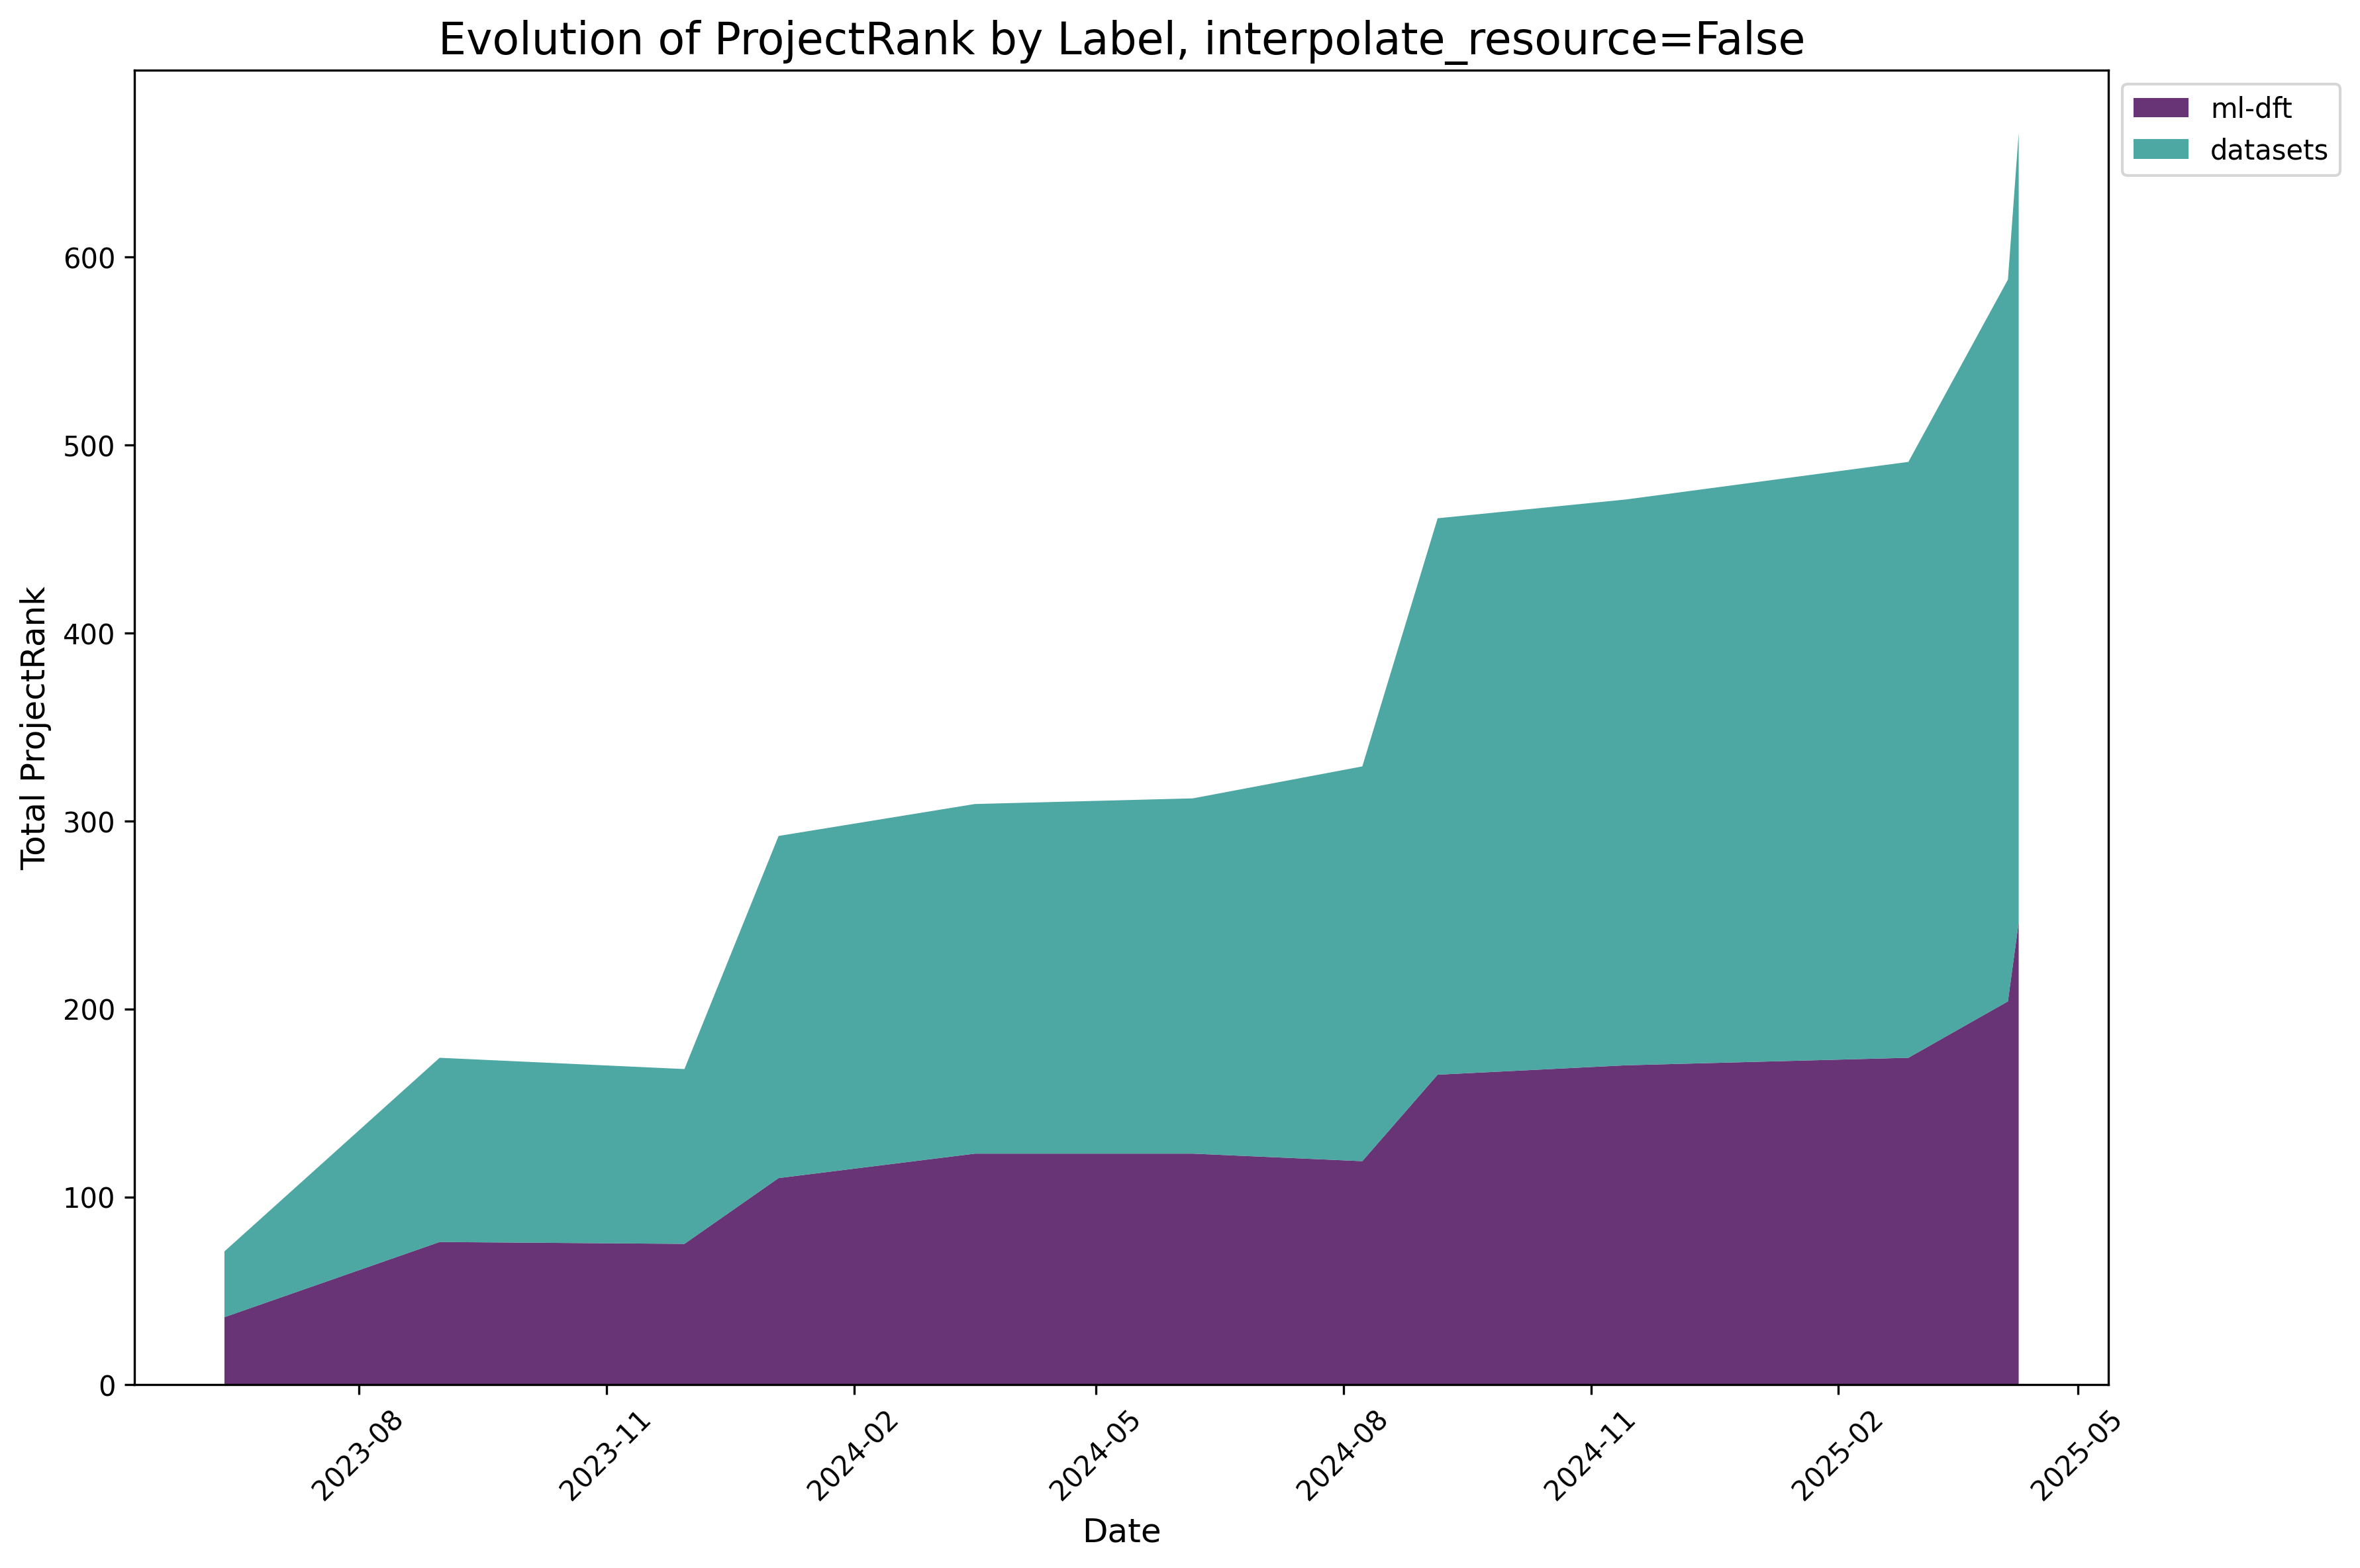

Source data for this figure (header and first rows):
, ml-dft, datasets
2023-06-12, 36.0, 35.0
2023-08-31, 76.0, 98.0
2023-11-30, 75.0, 93.0
2024-01-04, 110.0, 182.0
2024-03-17, 123.0, 186.0
2024-06-06, 123.0, 189.0
2024-08-08, 119.0, 210.0
2024-09-05, 165.0, 296.0
2024-11-14, 170.0, 301.0
2025-02-27, 174.0, 317.0
2025-04-05, 204.0, 384.0
2025-04-09, 246.0, 420.0
